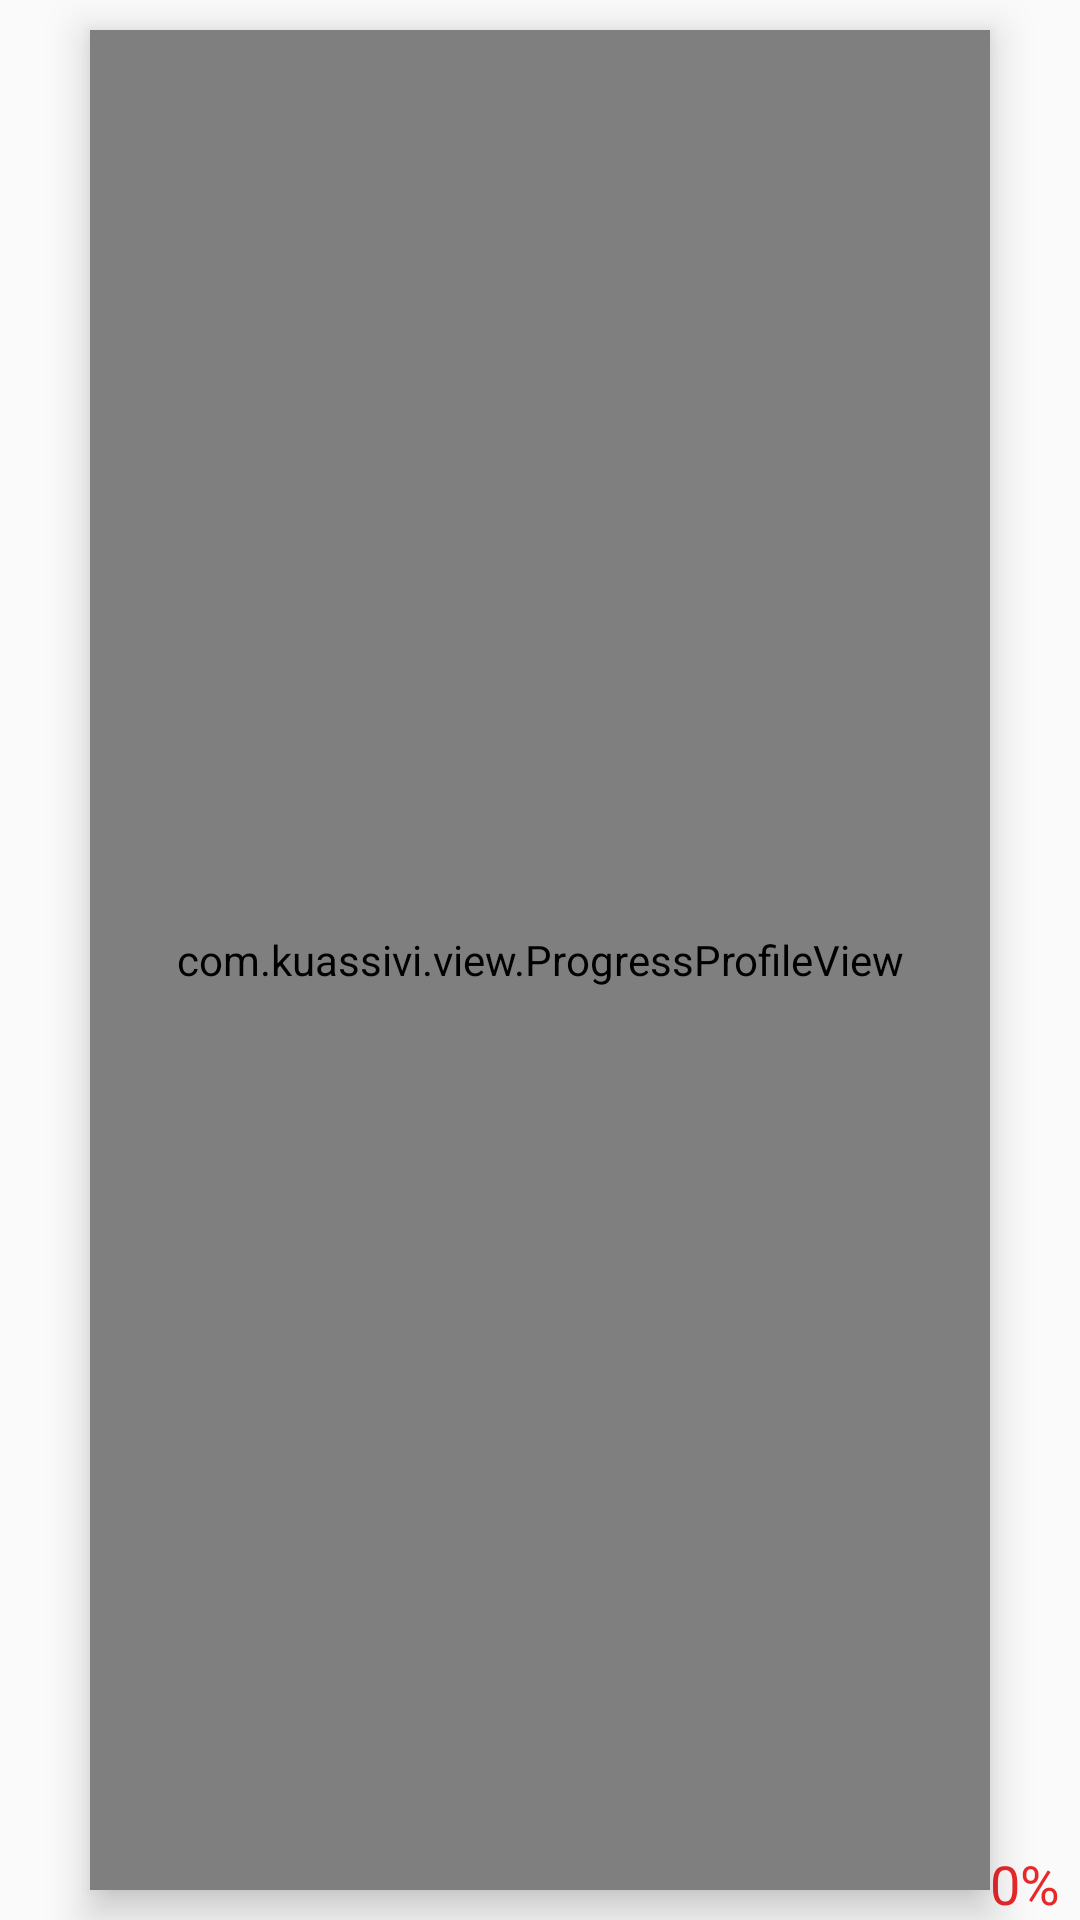

Produce the Android XML layout that renders to this screen, including the resource entries it uses.
<!-- AndroidManifest.xml: application theme MyMaterialTheme -->
<!-- res/layout/pop3.xml -->
<?xml version="1.0" encoding="utf-8"?>
<LinearLayout xmlns:android="http://schemas.android.com/apk/res/android"
    xmlns:app="http://schemas.android.com/apk/res-auto"
    android:orientation="vertical"
    android:layout_width="match_parent"
    android:background="@drawable/l_back"
    android:layout_height="220dp">
    <RelativeLayout
        android:layout_width="match_parent"
        android:layout_height="wrap_content">
        <com.kuassivi.view.ProgressProfileView
            android:id="@+id/profile"
            android:layout_width="match_parent"
            android:layout_height="match_parent"
            android:adjustViewBounds="true"
            app:progressRingSize="25dp"
            app:max="100"
            android:layout_marginBottom="10dp"
            android:layout_marginTop="10dp"
            android:elevation="8dp"
            android:drawingCacheQuality="high"
            android:src="@drawable/circular"
            app:backgroundRingColor="@color/rotabar_back_ground"
            app:progressRingColor="@color/rotabar_green_first"
            app:progress="42"
            android:layout_centerHorizontal="true"
            app:progressRingCap="ROUND"
            app:progressRingOutline="false"
            android:layout_marginLeft="@dimen/card_padding" />
        <TextView
            android:text="0%"
            android:textColor="@color/primaryColorDark"
            android:layout_width="wrap_content"
            android:layout_height="wrap_content"
            android:layout_alignParentBottom="true"
            android:layout_toRightOf="@+id/profile"
            android:layout_toEndOf="@+id/profile"
            android:layout_marginBottom="20dp"
            android:id="@+id/percent_view"
            android:textSize="18sp" />
        <ImageView
            android:layout_width="wrap_content"
            android:src="@drawable/verified"
            android:layout_toRightOf="@id/percent_view"
            android:layout_toEndOf="@id/percent_view"
            android:layout_marginBottom="10dp"
            android:layout_alignParentBottom="true"
            android:layout_marginLeft="10dp"
            android:layout_height="wrap_content"
            android:layout_marginEnd="10dp"
            android:layout_marginRight="10dp" />

    </RelativeLayout>
</LinearLayout>
<!-- resources referenced by this layout -->
<resources>
  <color name="primaryColorDark">#E9282A</color>
  <item name="rotabar_back_ground" type="color">#faf6d0</item>
  <item name="rotabar_green_first" type="color">#6aa604</item>
  <dimen name="card_padding">60dp</dimen>
  <style name="MyMaterialTheme" parent="MyMaterialTheme.Base">
  
      </style>
  <style name="MyMaterialTheme.Base" parent="Theme.AppCompat.Light.DarkActionBar">
          <item name="windowNoTitle">true</item>
          <item name="windowActionBar">false</item>
          <item name="colorPrimary">@color/primaryColor</item>
          <item name="colorPrimaryDark">@color/primaryColorDark</item>
          <item name="colorAccent">@color/accent_color</item>
      </style>
  <color name="primaryColor">#E9282A</color>
  <color name="accent_color">#E9282A</color>\
</resources>
